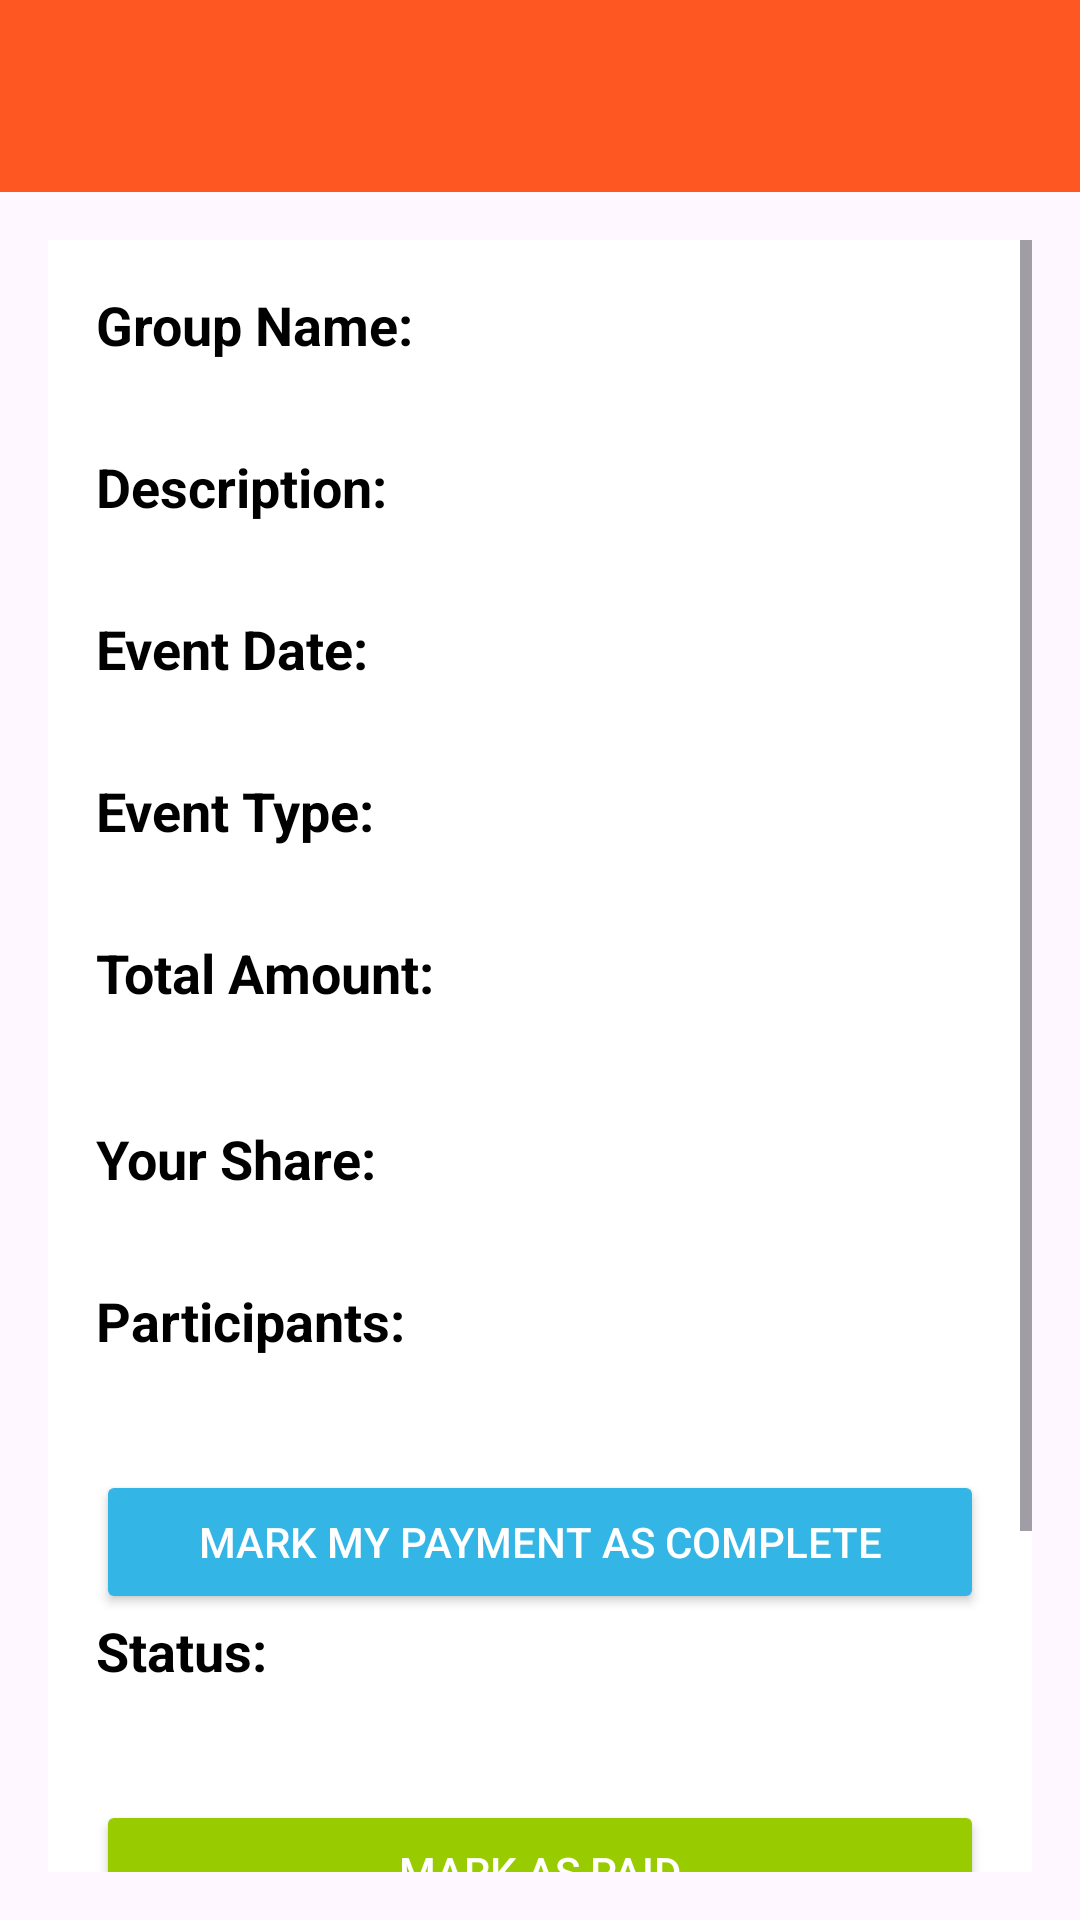

The Android layout XML behind this screen, and the referenced resources:
<!-- AndroidManifest.xml: application theme Theme.YanivProject -->
<!-- res/layout/activity_group_details.xml -->
<?xml version="1.0" encoding="utf-8"?>
<androidx.drawerlayout.widget.DrawerLayout xmlns:android="http://schemas.android.com/apk/res/android"
    xmlns:app="http://schemas.android.com/apk/res-auto"
    android:id="@+id/drawer_layout"
    android:layout_width="match_parent"
    android:layout_height="match_parent">

    <LinearLayout
        android:layout_width="match_parent"
        android:layout_height="match_parent"
        android:orientation="vertical">

        <androidx.appcompat.widget.Toolbar
            android:id="@+id/toolbar"
            android:layout_width="match_parent"
            android:layout_height="?attr/actionBarSize"
            android:background="?attr/colorPrimary"
            android:elevation="4dp"
            android:theme="@style/ThemeOverlay.AppCompat.ActionBar"
            app:popupTheme="@style/ThemeOverlay.AppCompat.Light" />

        <ScrollView xmlns:android="http://schemas.android.com/apk/res/android"
            android:layout_width="match_parent"
            android:layout_height="match_parent"
            android:orientation="vertical"
            android:padding="16dp">

            <LinearLayout
                android:layout_width="match_parent"
                android:layout_height="wrap_content"
                android:orientation="vertical"
                android:padding="16dp"
                android:background="@android:color/white"
                android:elevation="4dp">

                <TextView
                    android:layout_width="wrap_content"
                    android:layout_height="wrap_content"
                    android:text="Group Name:"
                    android:textSize="18sp"
                    android:textStyle="bold"
                    android:textColor="@color/black" />

                <TextView
                    android:id="@+id/group_name"
                    android:layout_width="match_parent"
                    android:layout_height="wrap_content"
                    android:textSize="16sp"
                    android:paddingBottom="8dp" />

                <TextView
                    android:layout_width="wrap_content"
                    android:layout_height="wrap_content"
                    android:text="Description:"
                    android:textSize="18sp"
                    android:textStyle="bold"
                    android:textColor="@color/black" />

                <TextView
                    android:id="@+id/group_description"
                    android:layout_width="match_parent"
                    android:layout_height="wrap_content"
                    android:textSize="16sp"
                    android:paddingBottom="8dp" />

                <TextView
                    android:layout_width="wrap_content"
                    android:layout_height="wrap_content"
                    android:text="Event Date:"
                    android:textSize="18sp"
                    android:textStyle="bold"
                    android:textColor="@color/black" />

                <TextView
                    android:id="@+id/group_date"
                    android:layout_width="match_parent"
                    android:layout_height="wrap_content"
                    android:textSize="16sp"
                    android:paddingBottom="8dp" />

                <TextView
                    android:layout_width="wrap_content"
                    android:layout_height="wrap_content"
                    android:text="Event Type:"
                    android:textSize="18sp"
                    android:textStyle="bold"
                    android:textColor="@color/black" />

                <TextView
                    android:id="@+id/group_type"
                    android:layout_width="match_parent"
                    android:layout_height="wrap_content"
                    android:textSize="16sp"
                    android:paddingBottom="8dp" />

                <TextView
                    android:layout_width="wrap_content"
                    android:layout_height="wrap_content"
                    android:text="Total Amount:"
                    android:textSize="18sp"
                    android:textStyle="bold"
                    android:textColor="@color/black" />

                <TextView
                    android:id="@+id/group_totalAmount"
                    android:layout_width="match_parent"
                    android:layout_height="wrap_content"
                    android:textSize="16sp"
                    android:paddingBottom="8dp" />

                <TextView
                    android:layout_width="wrap_content"
                    android:layout_height="wrap_content"
                    android:text="Your Share:"
                    android:textSize="18sp"
                    android:textStyle="bold"
                    android:textColor="@color/black"
                    android:layout_marginTop="8dp"/>

                <TextView
                    android:id="@+id/user_amount_due"
                    android:layout_width="match_parent"
                    android:layout_height="wrap_content"
                    android:textSize="16sp"
                    android:paddingBottom="8dp"/>

                <TextView
                    android:layout_width="wrap_content"
                    android:layout_height="wrap_content"
                    android:text="Participants:"
                    android:textSize="18sp"
                    android:textStyle="bold"
                    android:textColor="@color/black" />

                <TextView
                    android:id="@+id/group_participants"
                    android:layout_width="match_parent"
                    android:layout_height="wrap_content"
                    android:textSize="16sp"
                    android:paddingBottom="8dp" />

                <Button
                    android:id="@+id/btnMarkCurrentUserPaid"
                    android:layout_width="match_parent"
                    android:layout_height="wrap_content"
                    android:text="Mark My Payment as Complete"
                    android:layout_marginTop="8dp"
                    android:backgroundTint="@android:color/holo_blue_light"
                    android:textColor="@android:color/white" />

                <TextView
                    android:layout_width="wrap_content"
                    android:layout_height="wrap_content"
                    android:text="Status:"
                    android:textSize="18sp"
                    android:textStyle="bold"
                    android:textColor="@color/black" />

                <TextView
                    android:id="@+id/group_status"
                    android:layout_width="match_parent"
                    android:layout_height="wrap_content"
                    android:textSize="16sp"
                    android:paddingBottom="8dp" />
                <Button
                    android:id="@+id/btnEditStatus"
                    android:layout_width="match_parent"
                    android:layout_height="wrap_content"
                    android:text="Mark as Paid"
                    android:layout_marginTop="8dp"
                    android:backgroundTint="@android:color/holo_green_light"
                    android:textColor="@android:color/white" />

                <Button
                    android:id="@+id/delete_button"
                    android:layout_width="match_parent"
                    android:layout_height="wrap_content"
                    android:text="Delete Group"
                    android:layout_marginTop="16dp"
                    android:backgroundTint="@android:color/holo_red_light"
                    android:textColor="@android:color/white" />
                <Button
                    android:id="@+id/btnBack"
                    android:layout_width="wrap_content"
                    android:layout_height="wrap_content"
                    android:text="חזור"
                    android:textSize="18sp"
                    android:layout_marginTop="16dp"
                    android:onClick="goBack"
                     />


            </LinearLayout>
        </ScrollView>

    </LinearLayout>

    <com.google.android.material.navigation.NavigationView
        android:id="@+id/nav_view"
        android:layout_width="wrap_content"
        android:layout_height="match_parent"
        android:layout_gravity="start"
        android:background="@color/white"
        android:fitsSystemWindows="true"
        app:menu="@menu/menus" />

</androidx.drawerlayout.widget.DrawerLayout>
<!-- resources referenced by this layout -->
<resources>
  <color name="black">#FF000000</color>
  <color name="white">#FFFFFFFF</color>
  <style name="Theme.YanivProject" parent="Base.Theme.YanivProject" />
  <style name="Base.Theme.YanivProject" parent="Theme.Material3.DayNight.NoActionBar">
          
          
          <item name="colorPrimary">@color/button</item>
          <item name="colorPrimaryDark">@color/button</item>
          <item name="colorAccent">@color/button</item>
          <item name="android:windowActionBarOverlay">true</item>
          <item name="drawerArrowStyle">@style/DrawerArrowStyle</item>
      </style>
  <color name="button">#FF5722</color>
  <style name="DrawerArrowStyle" parent="Widget.AppCompat.DrawerArrowToggle">
          <item name="color">@android:color/white</item>
      </style>
</resources>
